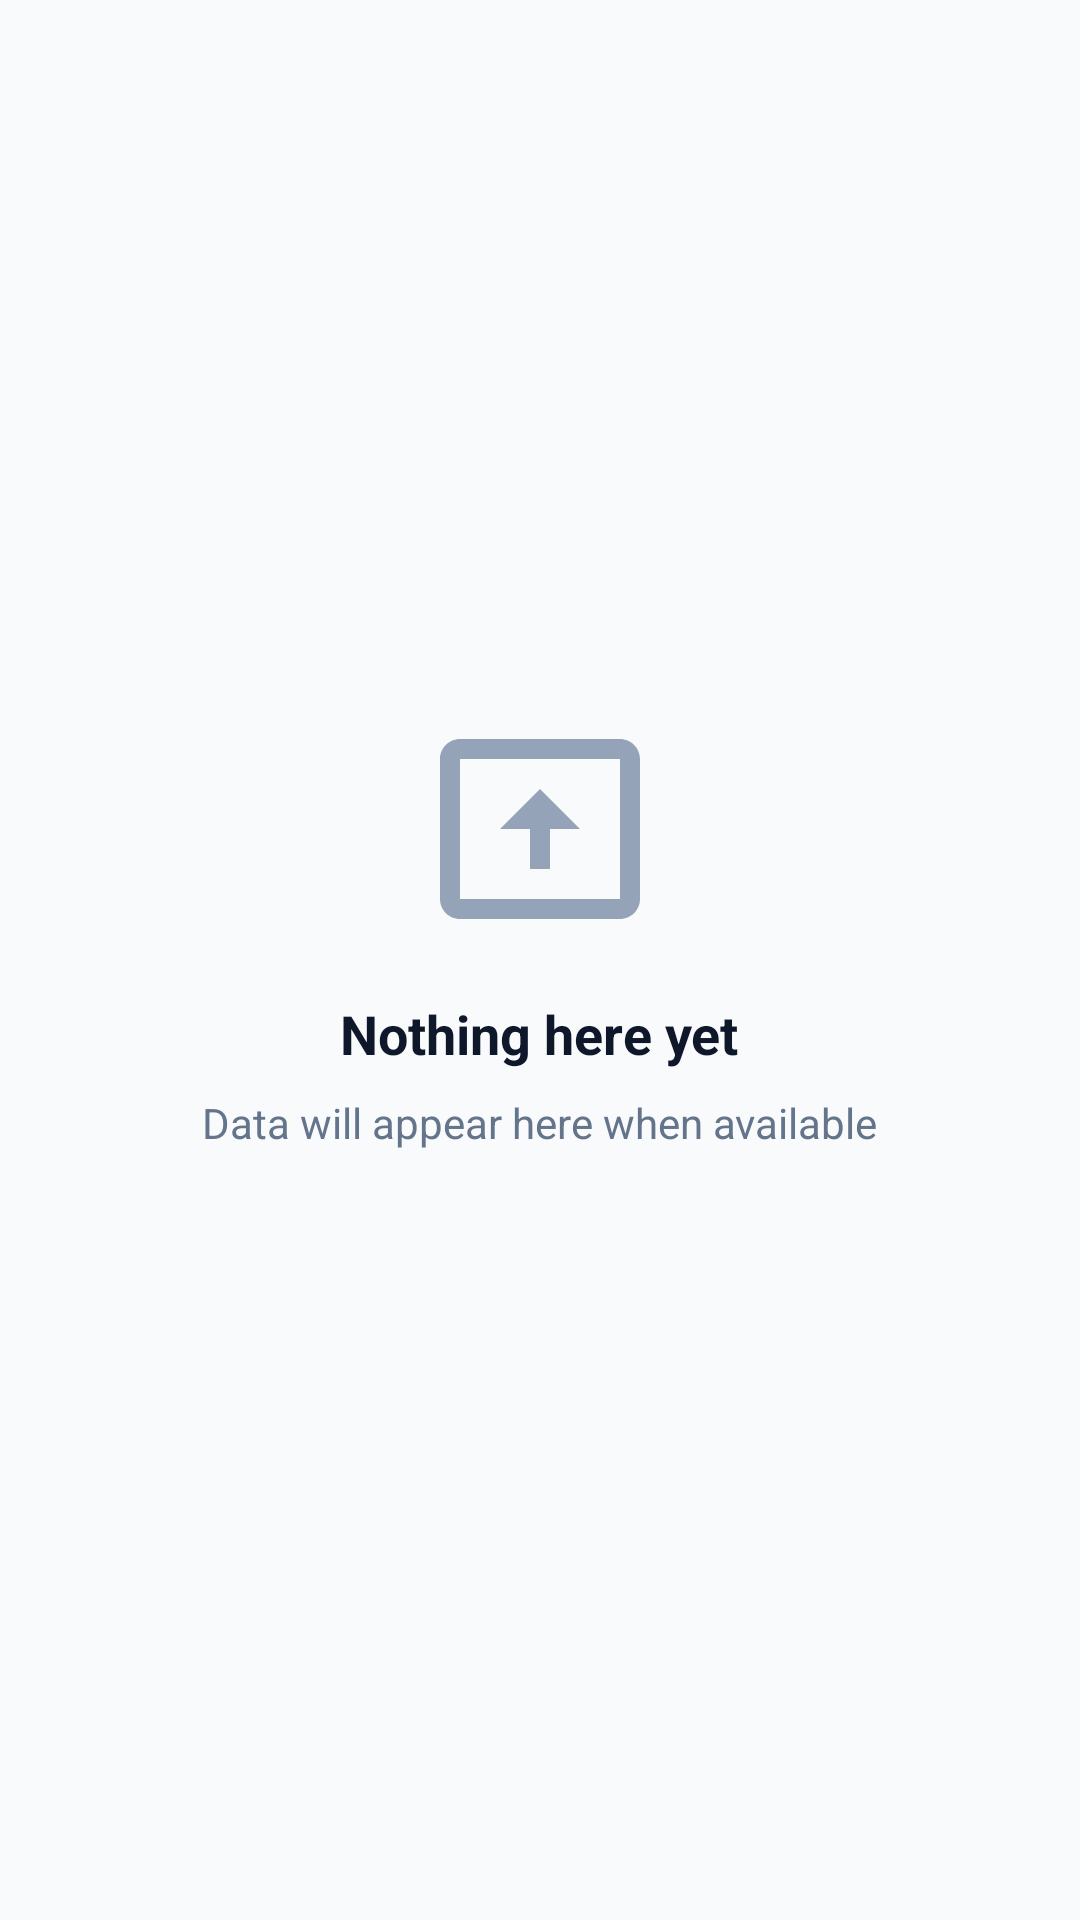

Reconstruct the res/layout file that produces this screen, plus the resources it refers to.
<!-- AndroidManifest.xml: application theme Theme.AttendanceSystem -->
<!-- res/layout/layout_empty_state.xml -->
<?xml version="1.0" encoding="utf-8"?>
<LinearLayout xmlns:android="http://schemas.android.com/apk/res/android"
    xmlns:app="http://schemas.android.com/apk/res-auto"
    android:id="@+id/emptyStateContainer"
    android:layout_width="match_parent"
    android:layout_height="wrap_content"
    android:orientation="vertical"
    android:gravity="center"
    android:padding="32dp">

    <ImageView
        android:id="@+id/emptyStateIcon"
        android:layout_width="80dp"
        android:layout_height="80dp"
        android:src="@drawable/ic_empty_box"
        app:tint="@color/text_hint"
        android:layout_marginBottom="16dp"
        android:contentDescription="Empty" />

    <TextView
        android:id="@+id/emptyStateTitle"
        android:layout_width="wrap_content"
        android:layout_height="wrap_content"
        android:text="Nothing here yet"
        android:textSize="18sp"
        android:textStyle="bold"
        android:textColor="@color/text_primary"
        android:gravity="center"
        android:layout_marginBottom="8dp" />

    <TextView
        android:id="@+id/emptyStateMessage"
        android:layout_width="wrap_content"
        android:layout_height="wrap_content"
        android:text="Data will appear here when available"
        android:textSize="14sp"
        android:textColor="@color/text_secondary"
        android:gravity="center"
        android:layout_marginBottom="20dp" />

    <com.google.android.material.button.MaterialButton
        android:id="@+id/emptyStateButton"
        android:layout_width="wrap_content"
        android:layout_height="44dp"
        android:visibility="gone"
        android:text="Refresh"
        android:textSize="14sp"
        android:textAllCaps="false"
        style="@style/Widget.MaterialComponents.Button.OutlinedButton"
        app:cornerRadius="10dp"
        app:strokeColor="@color/outline"
        app:strokeWidth="1dp" />

</LinearLayout>
<!-- resources referenced by this layout -->
<resources>
  <color name="outline">#CBD5E1</color>
  <color name="text_hint">#94A3B8</color>
  <color name="text_primary">#0F172A</color>
  <color name="text_secondary">#64748B</color>
  <style name="Theme.AttendanceSystem" parent="Base.Theme.AttendanceSystem" />
  <color name="primary">#2563EB</color>
  <color name="primary_dark">#1D4ED8</color>
  <color name="on_primary">#FFFFFF</color>
  <color name="secondary">#7C3AED</color>
  <color name="secondary_dark">#6D28D9</color>
  <color name="on_secondary">#FFFFFF</color>
  <color name="tertiary">#0D9488</color>
  <color name="on_tertiary">#FFFFFF</color>
  <color name="background">#F8FAFC</color>
  <color name="surface">#FFFFFF</color>
  <color name="on_background">#0F172A</color>
  <color name="on_surface">#1E293B</color>
  <color name="surface_variant">#F1F5F9</color>
  <color name="on_surface_variant">#64748B</color>
  <color name="error">#DC2626</color>
  <color name="on_error">#FFFFFF</color>
  <style name="TextAppearance.App.Headline1" parent="TextAppearance.MaterialComponents.Headline4">
          <item name="android:textSize">34sp</item>
          <item name="android:textStyle">bold</item>
          <item name="android:textColor">@color/text_primary</item>
          <item name="android:letterSpacing">-0.02</item>
      </style>
  <style name="TextAppearance.App.Headline2" parent="TextAppearance.MaterialComponents.Headline5">
          <item name="android:textSize">26sp</item>
          <item name="android:textStyle">bold</item>
          <item name="android:textColor">@color/text_primary</item>
          <item name="android:letterSpacing">-0.01</item>
      </style>
  <style name="TextAppearance.App.Headline3" parent="TextAppearance.MaterialComponents.Headline6">
          <item name="android:textSize">20sp</item>
          <item name="android:textStyle">bold</item>
          <item name="android:textColor">@color/text_primary</item>
      </style>
  <style name="TextAppearance.App.Body1" parent="TextAppearance.MaterialComponents.Body1">
          <item name="android:textSize">16sp</item>
          <item name="android:textColor">@color/text_primary</item>
          <item name="android:lineSpacingMultiplier">1.5</item>
      </style>
  <style name="TextAppearance.App.Body2" parent="TextAppearance.MaterialComponents.Body2">
          <item name="android:textSize">14sp</item>
          <item name="android:textColor">@color/text_secondary</item>
          <item name="android:lineSpacingMultiplier">1.5</item>
      </style>
  <style name="TextAppearance.App.Caption" parent="TextAppearance.MaterialComponents.Caption">
          <item name="android:textSize">12sp</item>
          <item name="android:textColor">@color/text_hint</item>
      </style>
  <style name="ShapeAppearance.App.Small" parent="ShapeAppearance.MaterialComponents.SmallComponent">
          <item name="cornerFamily">rounded</item>
          <item name="cornerSize">14dp</item>
      </style>
  <style name="ShapeAppearance.App.Medium" parent="ShapeAppearance.MaterialComponents.MediumComponent">
          <item name="cornerFamily">rounded</item>
          <item name="cornerSize">20dp</item>
      </style>
  <style name="ShapeAppearance.App.Large" parent="ShapeAppearance.MaterialComponents.LargeComponent">
          <item name="cornerFamily">rounded</item>
          <item name="cornerSize">28dp</item>
      </style>
  <color name="ripple">#202563EB</color>
  <color name="ripple_light">#102563EB</color>
  <color name="card_background">#FFFFFF</color>
  <color name="card_border">#E2E8F0</color>
  <color name="input_background">#F8FAFC</color>
  <color name="bottom_nav_background">#FFFFFF</color>
  <style name="App.BottomNavigation.ActiveIndicator" parent="">
          <item name="android:color">@color/bottom_nav_indicator</item>
      </style>
  <color name="bottom_nav_indicator">#DBEAFE</color>
</resources>
